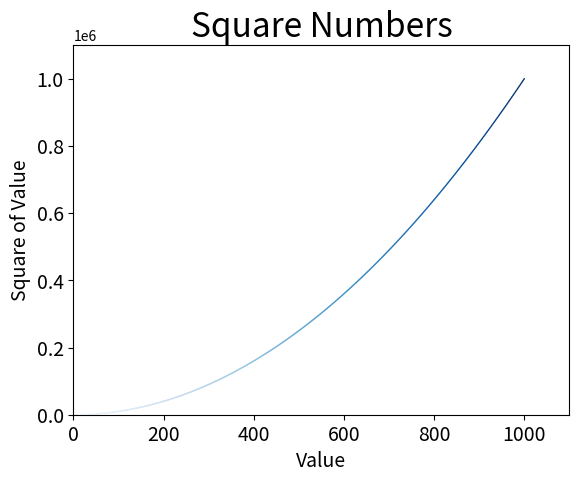

Write the Python code that produced this figure.
# -*- coding: utf-8 -*-

import matplotlib.pyplot as plt

# x_values = [1, 2, 3, 4, 5]
# y_values = [1, 4, 9, 16, 25]

x_values = list(range(1, 1001))
y_values = [x**2 for x in x_values]

# c 改变数据点的颜色
# cmap 颜色映射
# edgecolors 删除数据点的轮廓
# s 设置折线的宽度
plt.scatter(x_values, y_values, c=x_values, cmap=plt.cm.Blues, edgecolors='none', s=1)

plt.title('Square Numbers', fontsize=24)
plt.xlabel('Value', fontsize=14)
plt.ylabel('Square of Value', fontsize=14)

plt.tick_params(axis='both', which='major', labelsize=14)

# 设置坐标轴取值范围
plt.axis([0, 1100, 0, 1100000])

# 自动保存
plt.savefig('square_plot.png', bbox_inches='tight')
plt.show()
